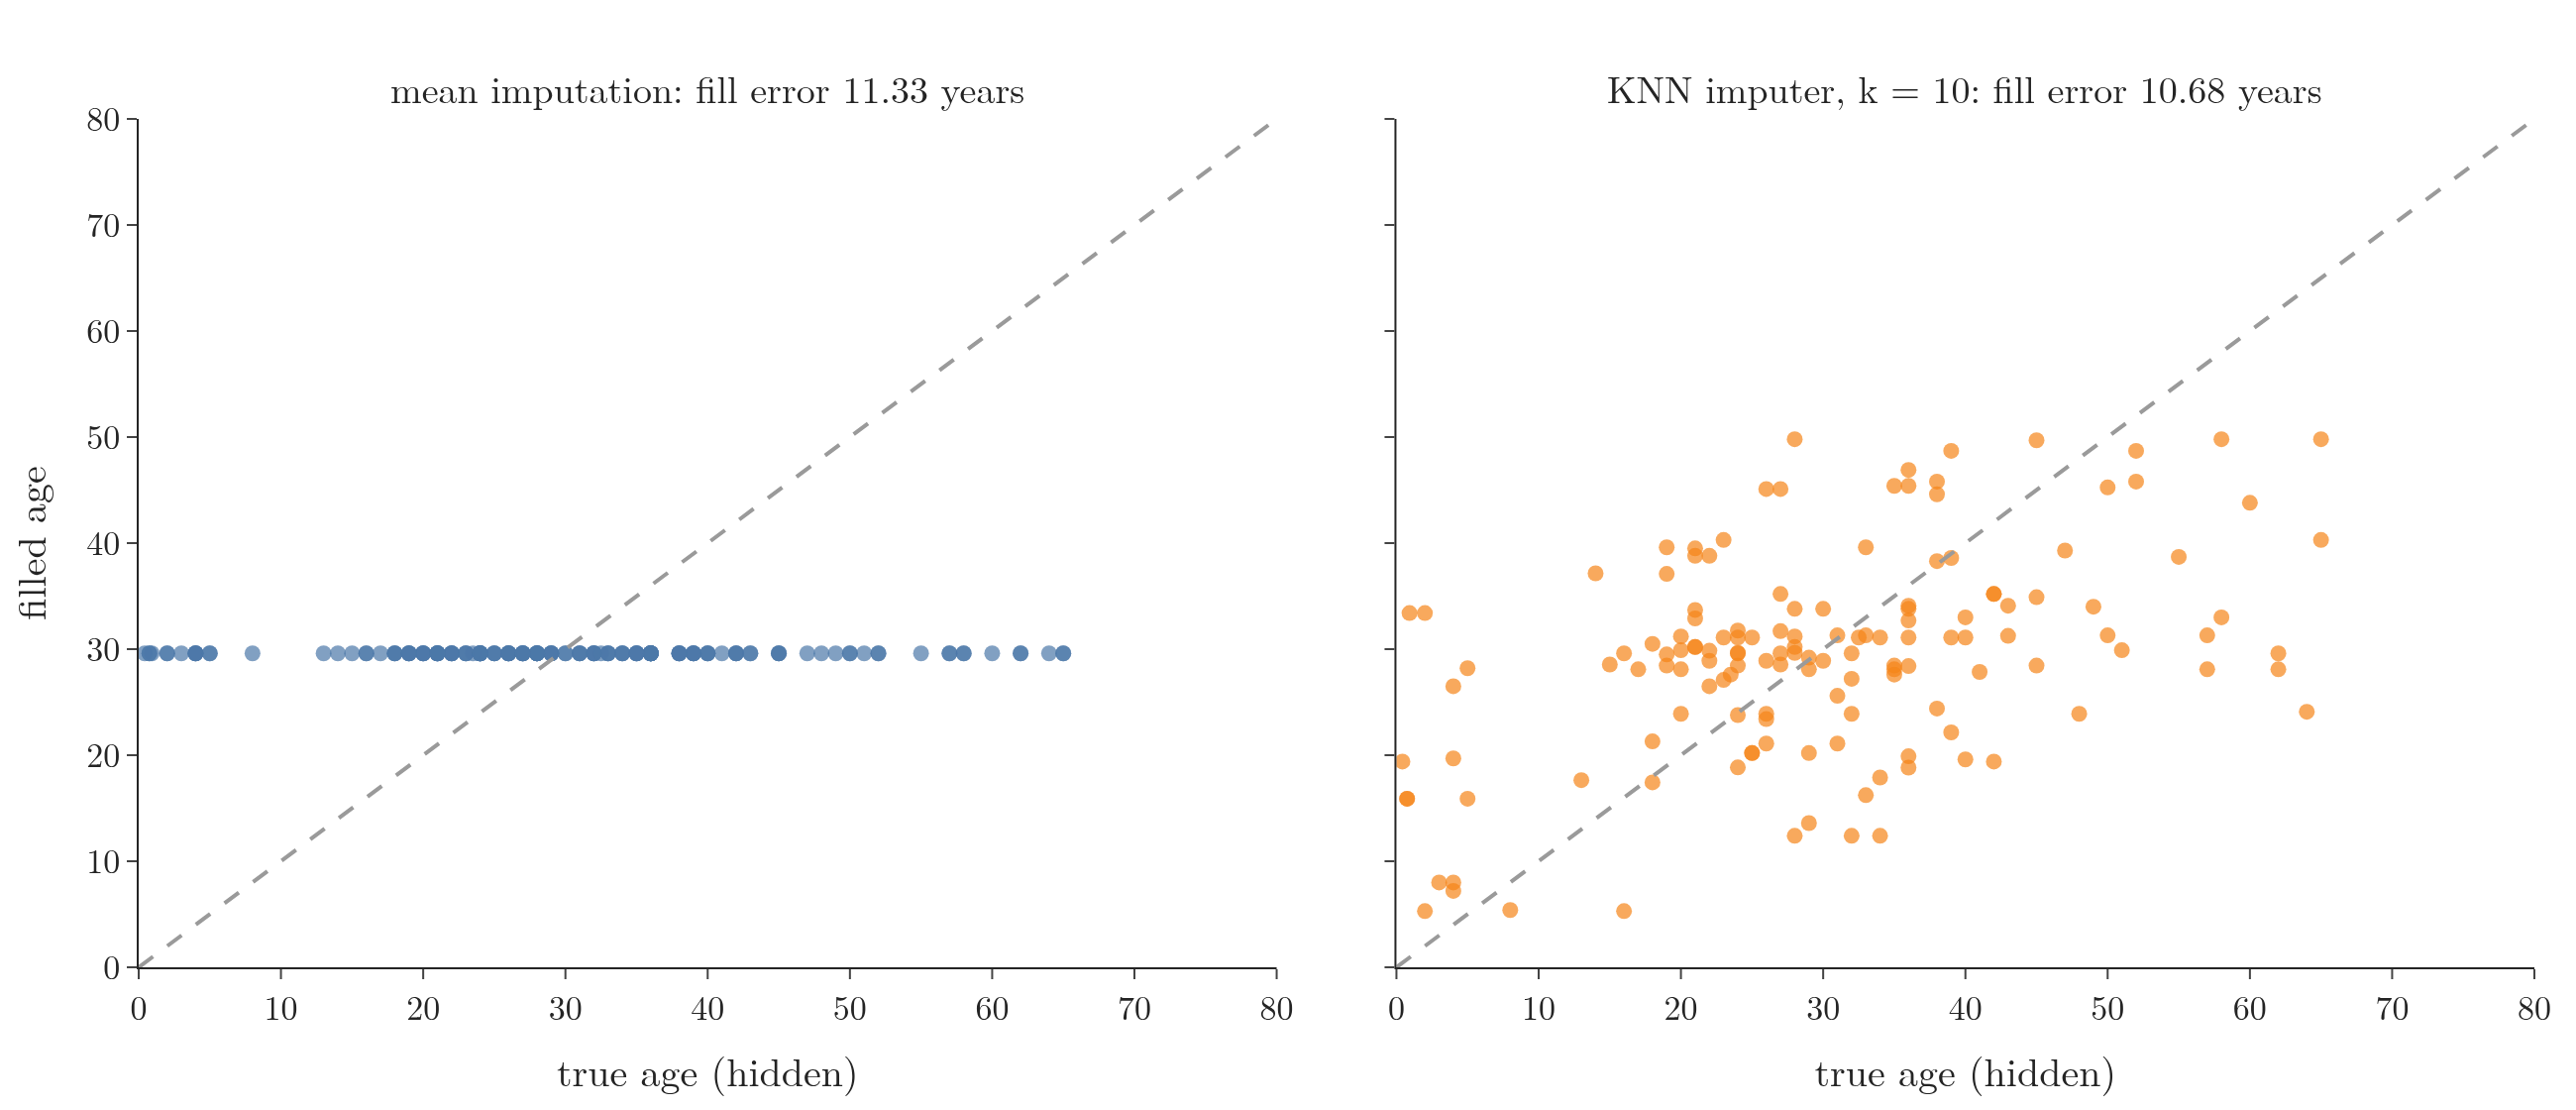

The Python source for this figure:
"""The hidden-age test of section 7.3 on one split (random_state = 0): 143 known ages are hidden and filled. Mean
imputation gives every hidden passenger the same age (a flat line); the KNN imputer (k = 10, features scaled) gives
each one an age from similar passengers, closer to the truth on average. Same code as the Notebook's fill_error."""
from pathlib import Path
import numpy as np
import pandas as pd
import plotly.graph_objects as go
from plotly.subplots import make_subplots
from sklearn.impute import KNNImputer
from sklearn.metrics import mean_absolute_error
from sklearn.model_selection import train_test_split
from sklearn.preprocessing import StandardScaler

here = Path(__file__).parent
df = pd.read_csv(here.parent / "data" / "titanic_knn.csv")
known = df.loc[df["Age"].notna(), ["Age", "Pclass", "Fare", "SibSp", "Parch"]].reset_index(drop=True)
tr, te = train_test_split(known, test_size=0.2, random_state=0)
hidden = te.copy(); hidden["Age"] = np.nan
mean_fill = np.full(len(te), tr["Age"].mean())
sc = StandardScaler().fit(tr)
knn_fill = sc.inverse_transform(KNNImputer(n_neighbors=10).fit(sc.transform(tr)).transform(sc.transform(hidden)))[:, 0]
e_mean, e_knn = mean_absolute_error(te["Age"], mean_fill), mean_absolute_error(te["Age"], knn_fill)
assert len(known) == 714 and e_knn < e_mean
fig = make_subplots(rows=1, cols=2, shared_yaxes=True, horizontal_spacing=0.05, subplot_titles=[
    f"mean imputation: fill error {e_mean:.2f} years", f"KNN imputer, k = 10: fill error {e_knn:.2f} years"])
for c, f, col in ((1, mean_fill, "#4C78A8"), (2, knn_fill, "#F58518")):
    fig.add_scatter(x=te["Age"], y=f, mode="markers", marker=dict(size=8, color=col, opacity=0.7), row=1, col=c)
    fig.add_scatter(x=[0, 80], y=[0, 80], mode="lines", line=dict(color="#9a9a9a", dash="dash"), row=1, col=c)
    fig.update_xaxes(title_text="true age (hidden)", range=[0, 80], row=1, col=c)
fig.update_yaxes(title_text="filled age", range=[0, 80], row=1, col=1)
for a in fig.layout.annotations[:2]:
    a.font.size = 19
fig.update_layout(template="simple_white", width=1300, height=560, showlegend=False,
                  font=dict(family="Latin Modern Roman", size=17), margin=dict(l=70, r=20, t=60, b=60))
fig.write_image(here / "hidden_ages.png", scale=2)
fig.write_image(here / "hidden_ages.pdf")
